5-way image classification set "dataset-augmented" from GitHub (sridevisundar/wastemgmt_chatbot); label vocabulary: cardboard, glass, metal, plastic, trash.

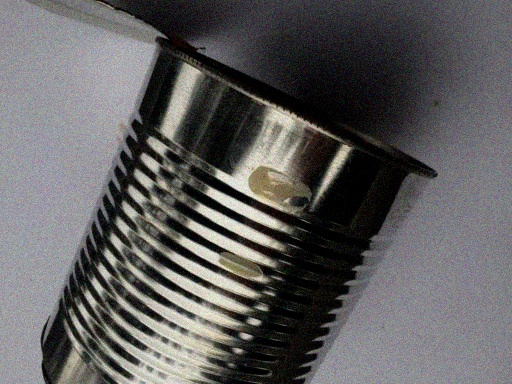
Label: metal

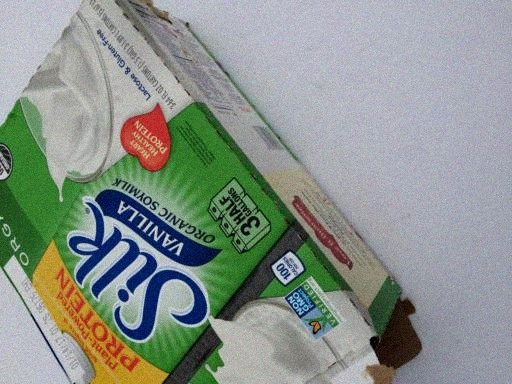
Label: cardboard

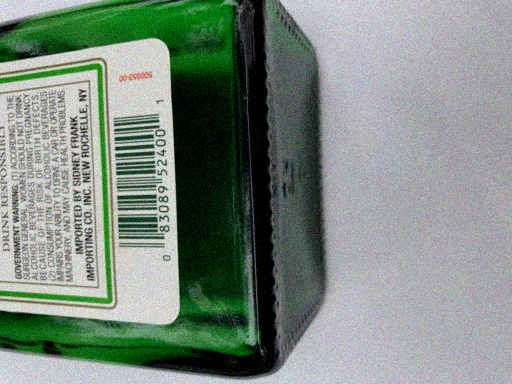
Label: glass

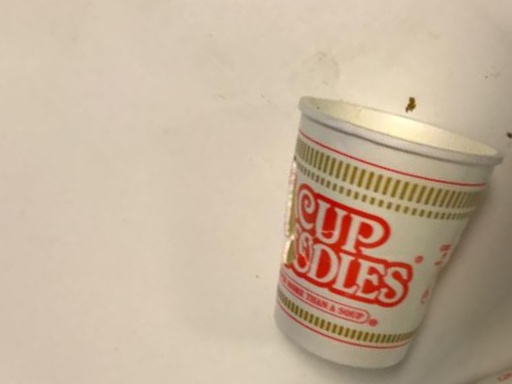
Label: trash

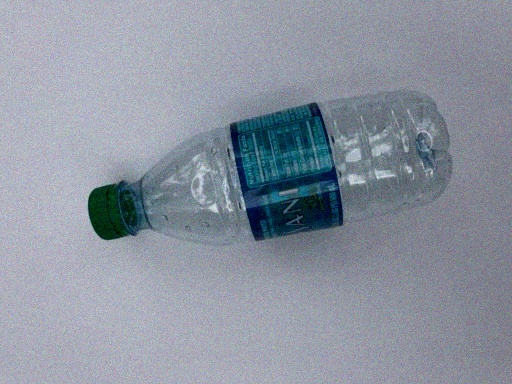
Label: plastic

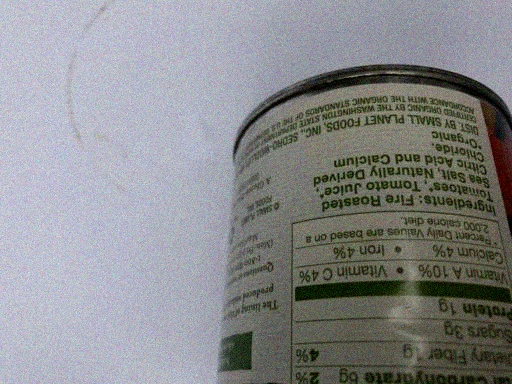
Label: metal
